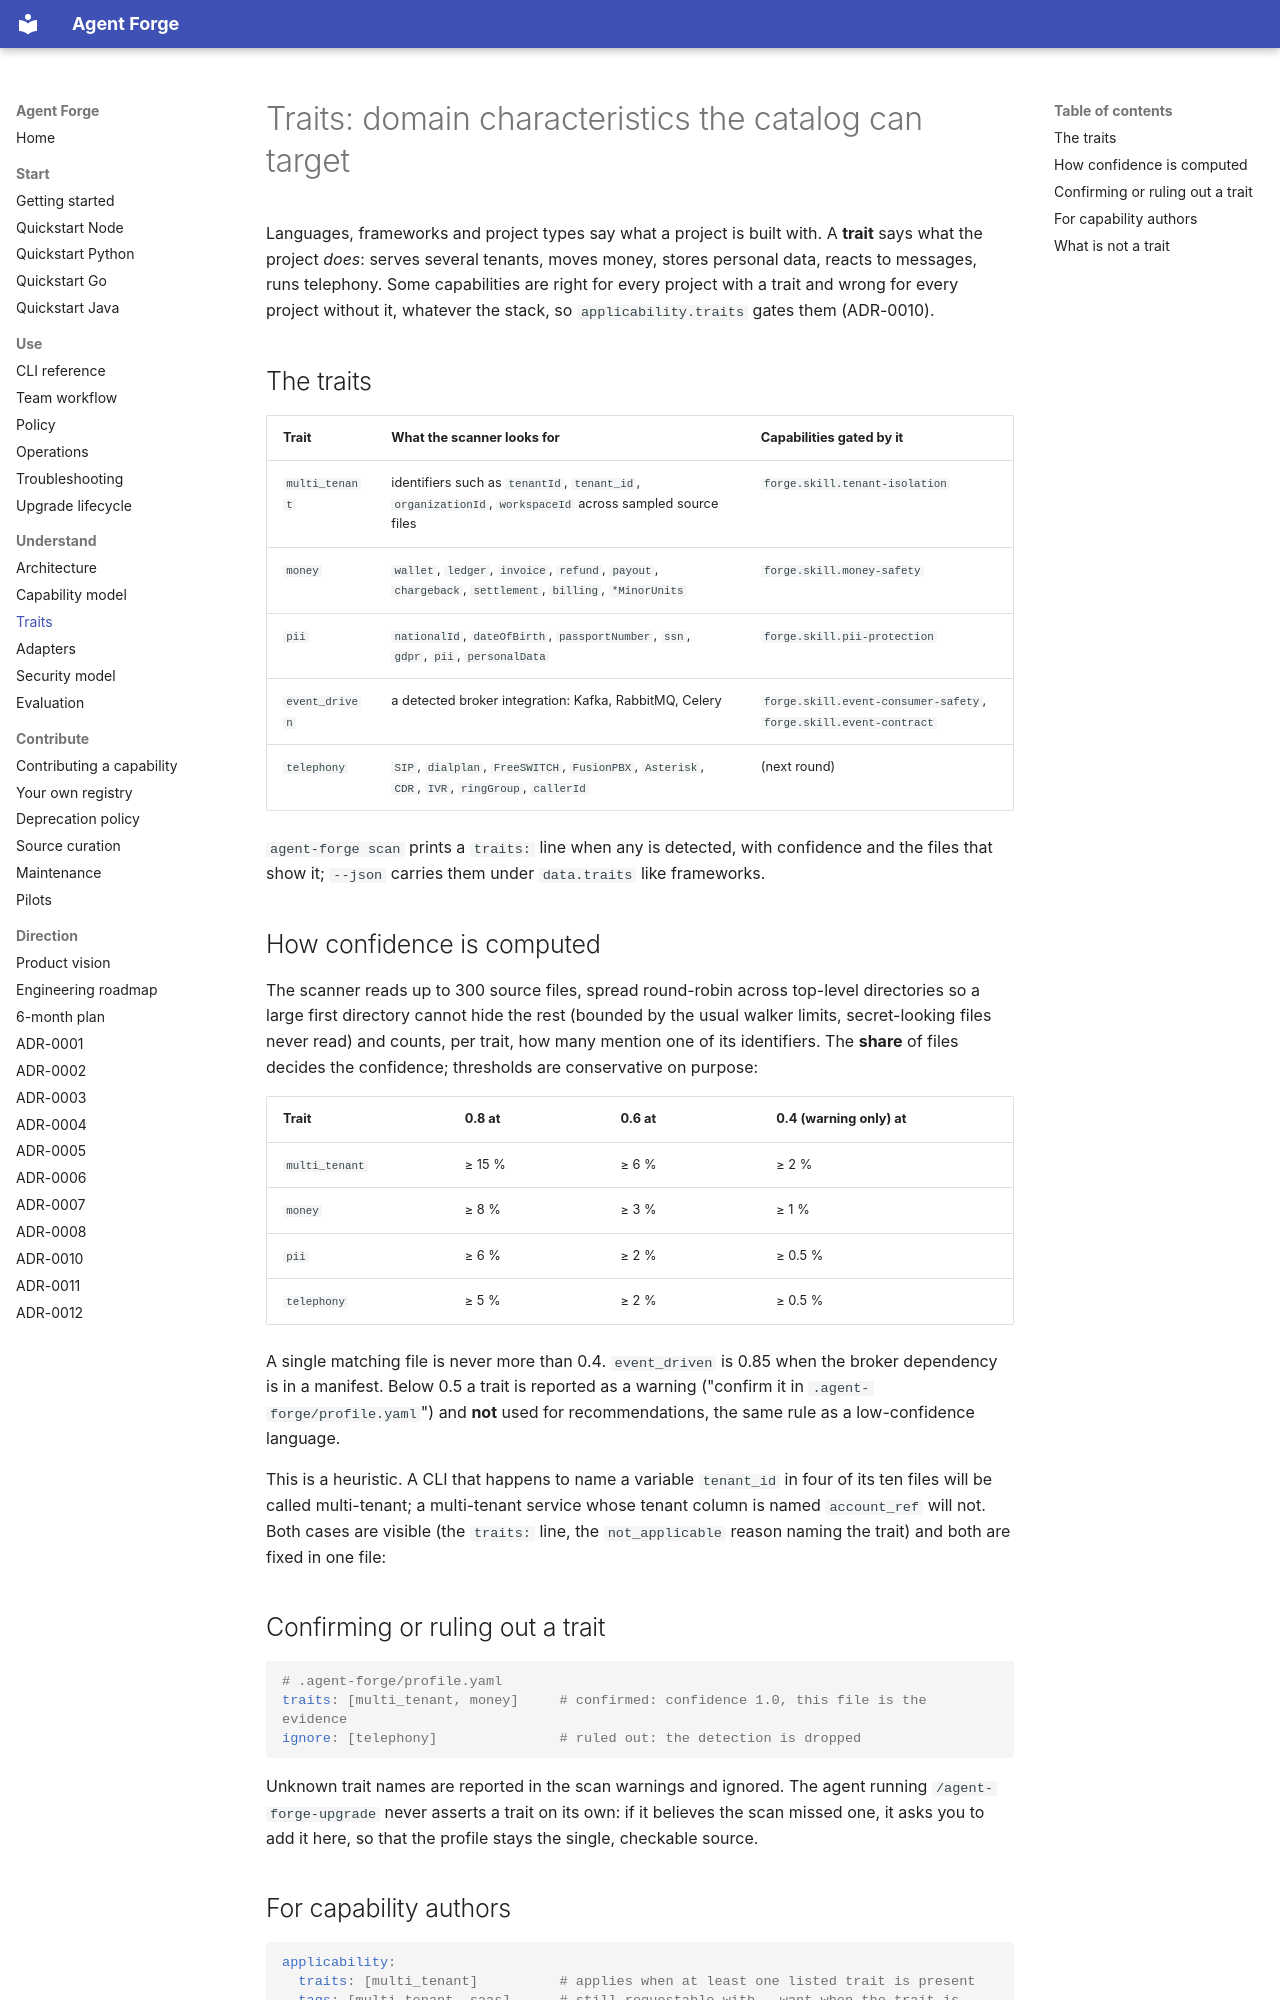

repository: tamtd91ht/agent-forge · page: traits/index.html · generator: mkdocs

# Traits: domain characteristics the catalog can target

Languages, frameworks and project types say what a project is built with. A **trait** says
what the project *does*: serves several tenants, moves money, stores personal data, reacts to
messages, runs telephony. Some capabilities are right for every project with a trait and
wrong for every project without it, whatever the stack, so `applicability.traits` gates them
(ADR-0010).

## The traits

| Trait | What the scanner looks for | Capabilities gated by it |
|---|---|---|
| `multi_tenant` | identifiers such as `tenantId`, `tenant_id`, `organizationId`, `workspaceId` across sampled source files | `forge.skill.tenant-isolation` |
| `money` | `wallet`, `ledger`, `invoice`, `refund`, `payout`, `chargeback`, `settlement`, `billing`, `*MinorUnits` | `forge.skill.money-safety` |
| `pii` | `nationalId`, `dateOfBirth`, `passportNumber`, `ssn`, `gdpr`, `pii`, `personalData` | `forge.skill.pii-protection` |
| `event_driven` | a detected broker integration: Kafka, RabbitMQ, Celery | `forge.skill.event-consumer-safety`, `forge.skill.event-contract` |
| `telephony` | `SIP`, `dialplan`, `FreeSWITCH`, `FusionPBX`, `Asterisk`, `CDR`, `IVR`, `ringGroup`, `callerId` | (next round) |

`agent-forge scan` prints a `traits:` line when any is detected, with confidence and the
files that show it; `--json` carries them under `data.traits` like frameworks.

## How confidence is computed

The scanner reads up to 300 source files, spread round-robin across top-level directories so
a large first directory cannot hide the rest (bounded by the usual walker limits, secret-looking
files never read) and counts, per trait, how many mention one of its identifiers. The
**share** of files decides the confidence; thresholds are conservative on purpose:

| Trait | 0.8 at | 0.6 at | 0.4 (warning only) at |
|---|---|---|---|
| `multi_tenant` | ≥ 15 % | ≥ 6 % | ≥ 2 % |
| `money` | ≥ 8 % | ≥ 3 % | ≥ 1 % |
| `pii` | ≥ 6 % | ≥ 2 % | ≥ 0.5 % |
| `telephony` | ≥ 5 % | ≥ 2 % | ≥ 0.5 % |

A single matching file is never more than 0.4. `event_driven` is 0.85 when the broker
dependency is in a manifest. Below 0.5 a trait is reported as a warning ("confirm it in
`.agent-forge/profile.yaml`") and **not** used for recommendations, the same rule as a
low-confidence language.

This is a heuristic. A CLI that happens to name a variable `tenant_id` in four of its ten
files will be called multi-tenant; a multi-tenant service whose tenant column is named
`account_ref` will not. Both cases are visible (the `traits:` line, the `not_applicable`
reason naming the trait) and both are fixed in one file:

## Confirming or ruling out a trait

```yaml
# .agent-forge/profile.yaml
traits: [multi_tenant, money]     # confirmed: confidence 1.0, this file is the evidence
ignore: [telephony]               # ruled out: the detection is dropped
```

Unknown trait names are reported in the scan warnings and ignored. The agent running
`/agent-forge-upgrade` never asserts a trait on its own: if it believes the scan missed one,
it asks you to add it here, so that the profile stays the single, checkable source.
